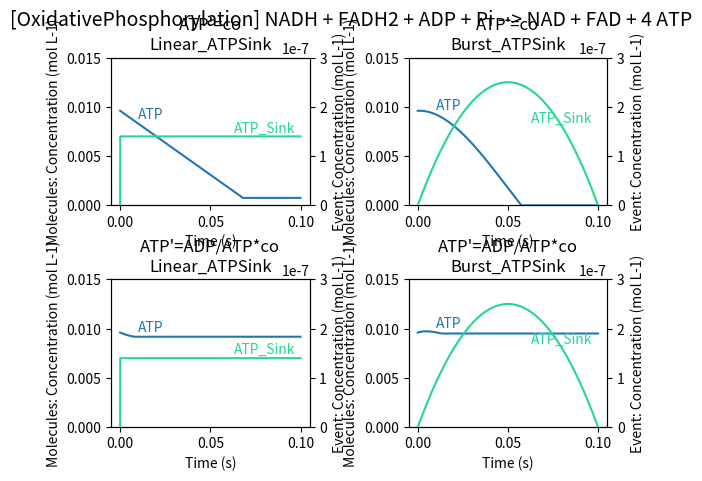
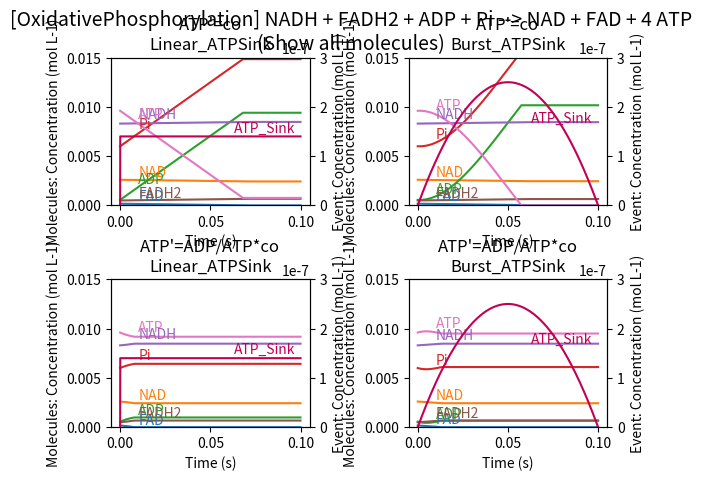

Write the Python code that produced these figures, in order.
import random
import sys
from argparse import ArgumentParser
import matplotlib.pyplot as plt
import math

random.seed(1)

PerturbationTag = "#"
G6P_Constant = 8.8e-3

Key_GlucoseTransport = "GlucoseTransport"
Key_GlucoseAvailability = "GlucoseAvailability"
Key_G6PSink = "G6P_Sink"
Key_GlycolysisATP = "GlycolysisATP"
Key_TCACycleATP = "TCACycleATP"
Key_AcetylCoALevel = "AcetylCoALevel"
Key_OxidativePhosphorylationATP = "OxidativePhosphorylationATP"
Key_ATPSink = "ATP_Sink"
Key_GlycolysisEndProduct = "GlycolysisEndProduct"

class FSimulation():
    def __init__(self):
        # Molecule Concentration
        self.MolConc = dict()   # current concentration
        self.DeltaMolConc = dict()
        self.Dataset = dict()   # storing concentration
        self.Perturbation = dict()

        # Constants
        self.Constants = dict()

        # Simulation Parameters
        self.SimStep = 0
        self.TotalSimulationTime = 0
        self.SimulationTimeUnit = 0
        self.SteadyStateBrake = False
        self.SteadyStateCheckMolecule = None
        self.SteadyStateThresholdFactor = 0

        # Model Parameters
        self.Title = ""
        self.ModelType = dict()
        self.SupportedModelTypes2Int = dict()
        self.InitializeSupportedModelTypes()

    def SetSimulationParameters(self, TotalSimulationTime, SimulationTimeUnit, SteadyStateBrake=False, SteadyStateCheckMolecule=None, SteadyStateThresholdFactor=None):
        self.TotalSimulationTime = TotalSimulationTime
        self.SimulationTimeUnit = SimulationTimeUnit
        self.SteadyStateBrake = SteadyStateBrake
        self.SteadyStateCheckMolecule = SteadyStateCheckMolecule
        self.SteadyStateThresholdFactor = SteadyStateThresholdFactor

    def PrintSimulationParameters(self):
        print("Total Simulation Time :", self.TotalSimulationTime, "s", " | Simulation Time Unit :", self.SimulationTimeUnit, "s", end="")

    def PrintSimulationSubject(self):
        print("\n\nSimulating " + self.Title + "...")

    def InitializeDeltaMolConc(self):
        for MolName, Conc in self.MolConc.items():
            self.DeltaMolConc[MolName] = 0

    def InitializeDataset(self):
        for MolName, Conc in self.MolConc.items():
            self.Dataset[MolName] = [Conc]
        for PerturbationName, Conc in self.Perturbation.items():
            self.Dataset[PerturbationName] = [Conc]

    def InitializeSimStep(self):
        self.SimStep = 0

    def InitializeModelType(self):
        self.ModelType[Key_GlucoseTransport] = 0
        self.ModelType[Key_GlucoseAvailability] = 0
        self.ModelType[Key_G6PSink] = 0
        self.ModelType[Key_GlycolysisATP] = 0
        self.ModelType[Key_ATPSink] = 0
        self.ModelType[Key_GlycolysisEndProduct] = 0

    def InitializeSupportedModelTypes(self):
        # Glucose Availability
        self.SupportedModelTypes2Int["No_GlucoseAvailability"] = 0
        self.SupportedModelTypes2Int["Constant_GlucoseAvailability"] = 1
        self.SupportedModelTypes2Int["Increasing_GlucoseAvailability"] = 2
        self.SupportedModelTypes2Int["Fluctuating_GlucoseAvailability"] = 3

        # Glucose Transport
        self.SupportedModelTypes2Int["G6P'=0"] = 0
        self.SupportedModelTypes2Int["G6P'=cgt"] = 1
        self.SupportedModelTypes2Int["G6P'=0.0001/(G6P*cgt)^2"] = 2

        # Arbitrary G6P Sink
        self.SupportedModelTypes2Int["No_G6PSink"] = 0
        self.SupportedModelTypes2Int["Linear_G6PSink"] = 1
        self.SupportedModelTypes2Int["Burst_G6PSink"] = 2

        # Glycolysis - ATP Production
        self.SupportedModelTypes2Int["ATP'=0"] = 0
        self.SupportedModelTypes2Int["ATP'=cg"] = 1
        self.SupportedModelTypes2Int["ATP'=ADP/ATP*cg"] = 2
        self.SupportedModelTypes2Int["dATP=G6P*cg"] = 3

        # Glycolysis: End product
        self.SupportedModelTypes2Int["pyruvate"] = 0
        self.SupportedModelTypes2Int["acetyl-CoA"] = 1

        # TCA Cycle: ATP Production
        # self.SupportedModelTypes2Int["ATP'=0"] = 0   # same as in Glycolysis ATP production
        self.SupportedModelTypes2Int["ATP'=ct"] = 1
        self.SupportedModelTypes2Int["ATP'=ADP/ATP*ct"] = 2
        # self.SupportedModelTypes2Int["dATP=G6P*cg"] = 3

        # TCA Cycle: ATP Production
        self.SupportedModelTypes2Int["Unfixed"] = 0
        self.SupportedModelTypes2Int["Fixed"] = 1

        # Oxidative Phosphorylation: ATP Production
        # self.SupportedModelTypes2Int["ATP'=0"] = 0   # same as in Glycolysis ATP production
        self.SupportedModelTypes2Int["ATP'=co"] = 1
        self.SupportedModelTypes2Int["ATP'=ADP/ATP*co"] = 2

        # Arbitrary ATP Sink
        self.SupportedModelTypes2Int["No_ATPSink"] = 0
        self.SupportedModelTypes2Int["Linear_ATPSink"] = 1
        self.SupportedModelTypes2Int["Burst_ATPSink"] = 2

    def GetModelType(self, Type):
        if Type in self.ModelType.keys():
            return self.ModelType[Type]
        else:
            print("[ERROR] Unrecognized Model: %s" % Type)
            sys.exit(1)

    def GetSupportedModelType2Int(self, Type):
        if Type in self.SupportedModelTypes2Int.keys():
            return self.SupportedModelTypes2Int[Type]
        else:
            print("[ERROR] Unsupported Model Type: %s" % Type)
            sys.exit(1)

    def SetConstants(self, List_ConstantNames, List_ConstantValues):
        for ConstantName, ConstantValue in zip(List_ConstantNames, List_ConstantValues):
            self.Constants[ConstantName] = ConstantValue

    def AppendData(self):
        for MolName, Conc in self.MolConc.items():
            self.Dataset[MolName].append(Conc)
        for PerturbationName, Conc in self.Perturbation.items():
            self.Dataset[PerturbationName].append(Conc)

    def UpdateMolConc(self):
        # If concentrations getting below zero
        if self.CheckBelowZero(self.DeltaMolConc):
            pass

        # If concentrations all above zero
        else:
            for MolName, Conc in self.DeltaMolConc.items():
                self.MolConc[MolName] += self.DeltaMolConc[MolName]
                self.DeltaMolConc[MolName] = 0

    def AddToDeltaMolConc(self, NewMolConcentrations):
        for MolName, Conc in NewMolConcentrations.items():
            self.DeltaMolConc[MolName] += NewMolConcentrations[MolName]

    def CheckBelowZero(self, NewMolConcentrations):
        bBelowZero = False
        for MolName, Conc in NewMolConcentrations.items():
            Test = self.MolConc[MolName] + NewMolConcentrations[MolName]
            if Test < 0:
                # print("Below zero: %s %s\t" % (MolName, str(Test)), end= " |\t")
                # self.PrintSimTimeAndMolConc()
                bBelowZero = True
                break
        return bBelowZero

    def PrintMolConc(self):
        for MolName, Conc in self.MolConc.items():
            print("[" + MolName + "] " + "{:.5f}".format(Conc), end=", \t")

    def PrintDeltaMolConc(self):
        for MolName, Conc in self.DeltaMolConc.items():
            print("[" + MolName + "] " + "{:.5f}".format(Conc), end=", \t")

    def PrintSimTime(self):
        print("\n", self.SimStep, "\t| ", "{:.2f}".format(self.SimStep * self.SimulationTimeUnit), end=" s | ")

    def PrintSimTimeAndMolConc(self):
        self.PrintSimTime()
        self.PrintMolConc()
        self.PrintDeltaMolConc()

    def TagPerturbationLabel(self):
        for PerturbationName, Conc in self.Perturbation.items():
            if self.Dataset[PerturbationName]:
                self.Dataset[PerturbationTag + PerturbationName] = self.Dataset[PerturbationName]
                del self.Dataset[PerturbationName]

    def SetTitle(self, Title):
        self.Title = Title

    def SetGlucoseAvailabilityType(self, Type):
        self.ModelType[Key_GlucoseAvailability] = self.GetSupportedModelType2Int(Type)

    def SetGlucoseTransportType(self, Type):
        self.ModelType[Key_GlucoseTransport] = self.GetSupportedModelType2Int(Type)

    def SetG6PSinkType(self, Type):
        self.ModelType[Key_G6PSink] = self.GetSupportedModelType2Int(Type)

    def SetGlycolysisATPType(self, Type):
        self.ModelType[Key_GlycolysisATP] = self.GetSupportedModelType2Int(Type)

    def SetTCACycleATPType(self, Type):
        self.ModelType[Key_TCACycleATP] = self.GetSupportedModelType2Int(Type)

    def SetOxidativePhosphorylationATPType(self, Type):
        self.ModelType[Key_OxidativePhosphorylationATP] = self.GetSupportedModelType2Int(Type)

    def SetATPSinkType(self, Type):
        self.ModelType[Key_ATPSink] = self.GetSupportedModelType2Int(Type)

    def SetGlycolysisEndProduct(self, EndProduct):
        self.ModelType[Key_GlycolysisEndProduct] = self.GetSupportedModelType2Int(EndProduct)

    def SetAcetylCoALevel(self, Type):
        self.ModelType[Key_AcetylCoALevel] = Type

    def Sim(self, Chemotaxis=0, Glycolysis=0, TCACycle=0, OxidativePhosphorylation=0, G6PSink=0, ATPSink=0):
        self.PrintSimulationSubject()
        self.Initialize(Chemotaxis, Glycolysis, TCACycle, OxidativePhosphorylation)
        self.Run(Chemotaxis, Glycolysis, TCACycle, OxidativePhosphorylation, G6PSink, ATPSink)
        self.TagPerturbationLabel()
        return self.Dataset.copy()

    def Initialize_Chemotaxis(self):
        # Initial Molecule Concentrations
        self.MolConc["G6P"] = 8.8e-3   # all Hexose-P combined
        self.MolConc["ATP"] = 9.6e-3
        self.MolConc["ADP"] = 5.6e-4

        # Perturbations
        self.Perturbation["glucose"] = 0
        self.Perturbation["glucose_Influx"] = 0
        self.Perturbation["G6P_Sink"] = 0

        # Constants
        self.Constants["cc"] = 0.01
        self.Constants["cgt"] = 0.5

    def GetGlucoseAvailability_Chemotaxis(self):
        Model = self.GetModelType(Key_GlucoseAvailability)
        if Model == 1:
            return 0.15
        elif Model == 2:
            return 0.000003 * self.SimStep
        elif Model == 3:
            return 0.1 * math.sin(self.SimStep/4000) + 1e-7 / self.SimulationTimeUnit
        else:
            return 0

    def GetTransportFactor_Chemotaxis(self):
        Model = self.GetModelType(Key_GlucoseTransport)
        if Model == 1:
            return self.Constants["cgt"]
        elif Model == 2:
            return 0.0001 / (self.Dataset["G6P"][-1] ** 2) * self.Constants["cgt"]
        else:
            return 0

    def Simulation_Chemotaxis(self):
        d = dict()

        # Production Rate Type
        GlucoseAvailability = self.GetGlucoseAvailability_Chemotaxis()
        self.Perturbation["glucose"] = GlucoseAvailability * self.SimulationTimeUnit

        TransportFactor = self.GetTransportFactor_Chemotaxis()
        TransportDemand = TransportFactor if TransportFactor <= 1 else 1   # TODO: make the limit approaching smooth
        self.Perturbation["glucose_Influx"] = self.Perturbation["glucose"] * TransportDemand

        d["G6P"] = self.Perturbation["glucose_Influx"]
        d["ATP"] = - self.Constants["cc"] * self.SimulationTimeUnit
        d["ADP"] = - d["ATP"]   # use when G6P is constant

        self.AddToDeltaMolConc(d)

    def Initialize_Glycolysis(self):
        # G6P + 2 ADP + 2 NAD+ + 2 Pi --> 2 pyruvate + 2 NADH + 2 ATP

        # Initial Molecule Concentrations
        self.MolConc["G6P"]      = 8.8e-3   # all Hexose-P combined
        self.MolConc["ADP"]      = 5.6e-4
        self.MolConc["NAD"]      = 2.6e-3
        self.MolConc["Pi"]       = 6e-3   # undocumented
        self.MolConc["NADH"]     = 8.3e-3
        self.MolConc["ATP"]      = 9.6e-3
        if self.ModelType[Key_GlycolysisEndProduct] == 0:
            self.MolConc["pyruvate"] = 3.9e-4
        elif self.ModelType[Key_GlycolysisEndProduct] == 1:
            self.MolConc["acetyl-CoA"] = 6.1e-4

        # Perturbations
        self.Perturbation["ATP_Sink"] = 0

        # Constants
        self.Constants["cg"]     = 10

    def GetInputFactor_Glycolysis(self):
        Model = self.GetModelType(Key_GlycolysisATP)
        if Model == 1:
            return 0.01
        elif Model == 2:
            return self.Dataset["ADP"][-1] / self.Dataset["ATP"][-1]
        elif Model == 3:
            return self.Dataset["G6P"][-1] * 2
        else:
            return 0

    def Simulation_Glycolysis(self):
        d = dict()

        # Production Rate Type
        InputFactor = self.GetInputFactor_Glycolysis()
        dATP = (InputFactor * self.Constants["cg"]) * self.SimulationTimeUnit

        d["ATP"] = dATP
        d["ADP"] = - d["ATP"]
        d["Pi"] = - d["ATP"]
        d["G6P"] = - d["ATP"] / 2
        # d["pyruvate"] = - d["G6P"] * 2
        if self.ModelType[Key_GlycolysisEndProduct] == 0:
            d["pyruvate"] = d["ATP"]   # use when G6P is constant
            d["NADH"] = d["ATP"]
            d["NAD"] = - d["ATP"]

        elif self.ModelType[Key_GlycolysisEndProduct] == 1:
            d["acetyl-CoA"] = d["ATP"]   # use when G6P is constant
            d["NADH"] = d["ATP"] * 1.5
            d["NAD"] = - d["ATP"] * 1.5

        self.AddToDeltaMolConc(d)

    def GetG6PSinkRate(self):
        Model = self.GetModelType(Key_G6PSink)
        if Model == 1:   # linear
            return (self.TotalSimulationTime * 1.4)
        elif Model == 2:   # non-linear
            # self.Perturbation[PerturbationName] = (self.TotalSimulationTime * 0.1) * self.SimulationTimeUnit * (self.TotalSimulationTime / 40 - (self.TotalSimulationTime / 2 - self.SimulationTimeUnit * self.SimStep) ** 2) * 1e4
            return (self.TotalSimulationTime * 0.1) * (self.TotalSimulationTime / 40 - (self.TotalSimulationTime / 2 - self.SimulationTimeUnit * self.SimStep) ** 2) * 1e4
        else:
            return 0

    def Simulation_G6PSink(self):
        d = dict()

        self.Perturbation["G6P_Sink"] = self.GetG6PSinkRate() * 0.3 * self.SimulationTimeUnit

        d["G6P"] = - self.Perturbation["G6P_Sink"]

        self.AddToDeltaMolConc(d)

    def GetATPSinkRate(self):
        Model = self.GetModelType(Key_ATPSink)
        if Model == 1:   # linear
            return (self.TotalSimulationTime * 1.4)
        elif Model == 2:   # non-linear
            # self.Perturbation[PerturbationName] = (self.TotalSimulationTime * 0.1) * self.SimulationTimeUnit * (self.TotalSimulationTime / 40 - (self.TotalSimulationTime / 2 - self.SimulationTimeUnit * self.SimStep) ** 2) * 1e4
            return (self.TotalSimulationTime * 0.1) * (self.TotalSimulationTime / 40 - (self.TotalSimulationTime / 2 - self.SimulationTimeUnit * self.SimStep) ** 2) * 1e4
        else:
            return 0

    def Simulation_ATPSink(self, Chemotaxis=0, Glycolysis=0, TCACycle=0, OxidativePhosphorylation=0):
        d = dict()

        dATP = self.GetATPSinkRate() * self.SimulationTimeUnit

        # Combinatorial case
        if 0:
            print("reserved for combinatorial cases")
        # Single case
        elif Chemotaxis:
            pass
        elif Glycolysis:
            if self.ModelType[Key_GlycolysisEndProduct] == 0:
                d["NADH"] = - dATP
                d["NAD"] = dATP
            elif self.ModelType[Key_GlycolysisEndProduct] == 1:
                d["NADH"] = - dATP * 1.5
                d["NAD"] = dATP * 1.5
        elif TCACycle:
            pass
        elif OxidativePhosphorylation:
            pass

        self.Perturbation["ATP_Sink"] = dATP
        d["ATP"] = - dATP
        d["ADP"] = dATP
        d["Pi"] = dATP

        self.AddToDeltaMolConc(d)

    def Initialize_TCACycle(self):
        # acetyl-CoA + 3 NAD + FAD + ADP + Pi + 2 H2O --> 2 CO2 + 3 NADH + FADH2 + ATP + 2 H + CoA

        # Initial Molecule Concentrations
        # self.MolConc["G6P"]      = 8.8e-3   # all Hexose-P combined
        self.MolConc["acetyl-CoA"]  = 6.1e-4
        self.MolConc["FAD"]     = 1.7e-4
        self.MolConc["NAD"]     = 2.6e-3
        self.MolConc["ADP"]     = 5.6e-4
        self.MolConc["Pi"]      = 6e-3   # undocumented
        self.MolConc["NADH"]    = 8.3e-3
        self.MolConc["FADH2"]   = 5e-4   # undocumented
        self.MolConc["ATP"]     = 9.6e-3
        self.MolConc["CoA"]     = 1.4e-3

        # Perturbations
        self.Perturbation["ATP_Sink"] = 0

        # Constants
        self.Constants["ct"]     = 0.1

    def GetInputFactor_TCACycle(self):
        Model = self.GetModelType(Key_TCACycleATP)
        if Model == 1:
            return 0.01
        elif Model == 2:
            return self.Dataset["ADP"][-1] / self.Dataset["ATP"][-1]
        elif Model == 3:
            return self.Dataset["G6P"][-1] * 2
        else:
            return 0

    def Simulation_TCACycle(self):
        # acetyl-CoA + 3 NAD + FAD + ADP + Pi + 2 H2O --> 2 CO2 + 3 NADH + FADH2 + ATP + 2 H + CoA
        d = dict()

        # Production Rate Type
        InputFactor = self.GetInputFactor_TCACycle()
        dATP = (InputFactor * self.Constants["ct"]) * self.SimulationTimeUnit

        d["ATP"] = dATP
        d["ADP"] = - d["ATP"]
        d["Pi"] = -d["ATP"]

        d["NADH"] = d["ATP"] * 3
        d["NAD"] = - d["NADH"]
        d["FADH2"] = d["ATP"]
        d["FAD"] = - d["FADH2"]

        if self.GetModelType(Key_AcetylCoALevel) == 0:
            d["acetyl-CoA"] = - d["ATP"]
            d["CoA"] = d["ATP"]

        self.AddToDeltaMolConc(d)

    def Initialize_OxidativePhosphorylation(self):
        # acetyl-CoA + 3 NAD + FAD + ADP + Pi + 2 H2O --> 2 CO2 + 3 NADH + FADH2 + ATP + 2 H + CoA

        # Initial Molecule Concentrations
        self.MolConc["FAD"]     = 1.7e-4
        self.MolConc["NAD"]     = 2.6e-3
        self.MolConc["ADP"]     = 5.6e-4
        self.MolConc["Pi"]      = 6e-3   # undocumented
        self.MolConc["NADH"]    = 8.3e-3
        self.MolConc["FADH2"]   = 5e-4   # undocumented
        self.MolConc["ATP"]     = 9.6e-3

        # Perturbations
        self.Perturbation["ATP_Sink"] = 0

        # Constants
        self.Constants["co"]     = 1

    def GetInputFactor_OxidativePhosphorylation(self):
        Model = self.GetModelType(Key_OxidativePhosphorylationATP)
        if Model == 1:
            return 0.01
        elif Model == 2:
            return self.Dataset["ADP"][-1] / self.Dataset["ATP"][-1]
        else:
            return 0

    def Simulation_OxidativePhosphorylation(self):
        # NADH + FADH2 + ADP + Pi --> NAD + FAD + 4 ATP
        d = dict()

        # Production Rate Type
        InputFactor = self.GetInputFactor_OxidativePhosphorylation()
        dATP = (InputFactor * self.Constants["co"]) * self.SimulationTimeUnit

        d["ATP"] = dATP
        d["ADP"] = - d["ATP"]
        d["Pi"] = -d["ATP"]

        d["NADH"] = d["ATP"] / 4
        d["NAD"] = - d["NADH"]
        d["FADH2"] = d["ATP"] /4
        d["FAD"] = - d["FADH2"]

        self.AddToDeltaMolConc(d)


    def Initialize(self, Chemotaxis=0, Glycolysis=0, TCACycle=0, OxidativePhosphorylation=0):
        if Chemotaxis:
            self.Initialize_Chemotaxis()
        if Glycolysis:
            self.Initialize_Glycolysis()
        if TCACycle:
            self.Initialize_TCACycle()
        if OxidativePhosphorylation:
            self.Initialize_OxidativePhosphorylation()
        self.InitializeDeltaMolConc()
        self.InitializeDataset()
        self.InitializeSimStep()


    def Run(self, Chemotaxis=0, Glycolysis=0, TCACycle=0, OxidativePhosphorylation=0, G6PSink=0, ATPSink=0):
        self.PrintSimTimeAndMolConc()

        while self.SimStep * self.SimulationTimeUnit < self.TotalSimulationTime:
            # Debugging
            # self.PrintSimTimeAndMolConc()

            if Chemotaxis:
                self.Simulation_Chemotaxis()
            if Glycolysis:
                self.Simulation_Glycolysis()
            if TCACycle:
                self.Simulation_TCACycle()
            if OxidativePhosphorylation:
                self.Simulation_OxidativePhosphorylation()
            if G6PSink:
                self.Simulation_G6PSink()
            if ATPSink:
                self.Simulation_ATPSink(Chemotaxis, Glycolysis, TCACycle, OxidativePhosphorylation)

            self.UpdateMolConc()
            self.AppendData()
            if self.SteadyStateBrake:
                if (abs(self.Dataset[self.SteadyStateCheckMolecule][-1] - self.Dataset[self.SteadyStateCheckMolecule][-2]) / self.Dataset[self.SteadyStateCheckMolecule][-1] < self.SteadyStateThresholdFactor):
                    break
            self.SimStep += 1

        self.PrintSimTimeAndMolConc()

class FModelRunner():
    def __init__(self, Simulation, Plotter):
        self.Simulation = Simulation
        self.Plot = Plotter
        self.Datasets = None

    def InitializeDatasets(self):
        self.Datasets = dict()

    def RunModel(self, ListOfModels):
        for Model in ListOfModels:
            if Model == 1:
                self.Model_Chemotaxis(G6PSinkModel="No_G6PSink")
            if Model == 2:
                self.Model_Chemotaxis(G6PSinkModel="Linear_G6PSink")
            if Model == 3:
                self.Model_Chemotaxis(G6PSinkModel="Burst_G6PSink")
            if Model == 11:
                self.Model_Glycolysis(EndProduct="pyruvate")
            if Model == 12:
                self.Model_Glycolysis(EndProduct="acetyl-CoA")
            if Model == 21:
                self.Model_TCACycle(AcetylCoALevel="Unfixed")
            if Model == 22:
                self.Model_TCACycle(AcetylCoALevel="Fixed")
            if Model == 31:
                self.Model_OxidativePhosphorylation()
            if Model == 101:
                self.Model_Chemotaxis_Glycolysis(EndProduct="pyruvate")
            if Model == 102:
                self.Model_Chemotaxis_Glycolysis(EndProduct="acetyl-CoA")

    def Model_Chemotaxis(self, G6PSinkModel="Linear_G6PSink"):
        self.InitializeDatasets()
        ModelName = "[Chemotaxis] glucose{out} --> G6P{in}"

        # GlucoseAvailabilityTypes = ["No_GlucoseAvailability", "Constant_GlucoseAvailability", "Increasing_GlucoseAvailability", "Fluctuating_GlucoseAvailability"]
        GlucoseAvailabilityTypes = ["Constant_GlucoseAvailability", "Increasing_GlucoseAvailability"]

        # GlucoseTransportTypes = ["G6P'=0", "G6P'=cgt", "G6P'=0.0001/(G6P*cgt)^2"]
        GlucoseTransportTypes = []

        # G6PSinkTypes = ["No_G6PSink", "Linear_G6PSink", "Burst_G6PSink"]
        G6PSinkTypes = [G6PSinkModel]

        if G6PSinkModel == "No_G6PSink":
            # Chemotaxis without G6P Sink
            GlucoseTransportTypes = ["G6P'=0", "G6P'=cgt", "G6P'=0.0001/(G6P*cgt)^2"]

        else:
            GlucoseTransportTypes = ["G6P'=cgt", "G6P'=0.0001/(G6P*cgt)^2"]

        for GlucoseAvailabilityType in GlucoseAvailabilityTypes:
            for GlucoseTransportType in GlucoseTransportTypes:
                for G6PSinkType in G6PSinkTypes:
                    Subtitle = G6PSinkModel + "\n" + GlucoseAvailabilityType + "\n" + GlucoseTransportType
                    self.Simulation.SetTitle(ModelName + "\n" + Subtitle)
                    self.Simulation.SetGlucoseAvailabilityType(GlucoseAvailabilityType)
                    self.Simulation.SetGlucoseTransportType(GlucoseTransportType)
                    self.Simulation.SetG6PSinkType(G6PSinkType)
                    self.Datasets[Subtitle] = self.Simulation.Sim(Chemotaxis=1, G6PSink=1)

        InclusionList = ["G6P", "glucose", "glucose_Influx", "G6P_Sink"]
        ExclusionList = []
        self.Plot.SetFilters(InclusionList, ExclusionList)
        self.Plot.PlotData(self.Datasets, self.Simulation.SimulationTimeUnit, SuperTitle=ModelName)

    def Model_Glycolysis(self, EndProduct="pyruvate"):
        self.InitializeDatasets()
        ModelName = None
        if EndProduct == "pyruvate":
            ModelName = "[Glycolysis] G6P + 2 ADP + 2 NAD+ + 2 Pi --> 2 pyruvate + 2 NADH + 2 ATP"
        elif EndProduct =="acetyl-CoA":
            ModelName = "[Glycolysis] G6P + 2 ADP + 3 NAD+ + 2 Pi --> 2 acetyl-CoA + 3 NADH + 2 ATP"
        else:
            print("[ERROR] Unsupported End Product: %s" % EndProduct)
            sys.exit(1)

        # GlycolysisATPTypes = ["ATP'=0", "ATP'=cg", "ATP'=ADP/ATP*cg"]
        GlycolysisATPTypes = ["ATP'=cg", "ATP'=ADP/ATP*cg"]
        # GlycolysisATPTypes = ["dATP=G6P*cg", "dATP=G6P/[ATP]*cg"]

        ATPSinkTypes = ["No_ATPSink", "Linear_ATPSink", "Burst_ATPSink"]
        # ATPSinkTypes = ["Linear_ATPSink", "Burst_ATPSink"]

        for GlycolysisATPType in GlycolysisATPTypes:
            for ATPSinkType in ATPSinkTypes:
                Subtitle = GlycolysisATPType + "\n" + ATPSinkType
                self.Simulation.SetTitle(ModelName + "\n" + Subtitle)
                self.Simulation.SetGlycolysisATPType(GlycolysisATPType)
                self.Simulation.SetATPSinkType(ATPSinkType)
                self.Simulation.SetGlycolysisEndProduct(EndProduct)
                # Datasets[Title] = Simulation.Glycolysis()
                self.Datasets[Subtitle] = self.Simulation.Sim(Glycolysis=1, ATPSink=1)

        InclusionList = ["ATP", "ATP_Sink"]
        ExclusionList = []
        self.Plot.SetFilters(InclusionList, ExclusionList)
        self.Plot.PlotData(self.Datasets, self.Simulation.SimulationTimeUnit, SuperTitle=ModelName)

        InclusionList = ["ATP", "G6P", EndProduct, "ATP_Sink"]
        ExclusionList = []
        self.Plot.SetFilters(InclusionList, ExclusionList)
        self.Plot.PlotData(self.Datasets, self.Simulation.SimulationTimeUnit, SuperTitle=ModelName)

        # Debugging
        PlottingPathway = "(Show all molecules)"
        InclusionList = []
        self.Plot.SetFilters(InclusionList, ExclusionList)
        self.Plot.PlotData(self.Datasets, self.Simulation.SimulationTimeUnit, SuperTitle=(ModelName + "\n" + PlottingPathway))


    def Model_TCACycle(self, AcetylCoALevel="Unfixed"):
        self.InitializeDatasets()
        ModelName = "[TCACycle] acetyl-CoA + 3 NAD + FAD + ADP + Pi --> 3 NADH + FADH2 + ATP + CoA"   # Removed H2O and CO2 and H
        # "[TCACycle] acetyl-CoA + 3 NAD + FAD + ADP + Pi + 2 H2O --> 2 CO2 + 3 NADH + FADH2 + ATP + 2 H + CoA"

        # TCACycleATPTypes = ["ATP'=0", "ATP'=ct", "ATP'=ADP/ATP*ct"]
        TCACycleATPTypes = ["ATP'=ct", "ATP'=ADP/ATP*ct"]
        # ATPSinkTypes = ["No_ATPSink", "Linear_ATPSink", "Burst_ATPSink"]
        ATPSinkTypes = ["Linear_ATPSink", "Burst_ATPSink"]

        for TCACycleATPType in TCACycleATPTypes:
            for ATPSinkType in ATPSinkTypes:
                Subtitle = TCACycleATPType + "\n" + ATPSinkType
                self.Simulation.SetTitle(ModelName + "\n" + Subtitle)
                self.Simulation.SetTCACycleATPType(TCACycleATPType)
                self.Simulation.SetATPSinkType(ATPSinkType)
                self.Simulation.SetAcetylCoALevel(AcetylCoALevel)
                self.Datasets[Subtitle] = self.Simulation.Sim(TCACycle=1, ATPSink=1)

        InclusionList = ["ATP", "ATP_Sink"]
        ExclusionList = []
        self.Plot.SetFilters(InclusionList, ExclusionList)
        self.Plot.PlotData(self.Datasets, self.Simulation.SimulationTimeUnit, SuperTitle=ModelName)

        InclusionList = ["ATP", "acetyl-CoA", "CoA", "NADH", "FADH2", "ATP_Sink"]
        ExclusionList = []
        self.Plot.SetFilters(InclusionList, ExclusionList)
        self.Plot.PlotData(self.Datasets, self.Simulation.SimulationTimeUnit, SuperTitle=ModelName)

        # Debugging
        PlottingPathway = "(Show all molecules)"
        InclusionList = []
        self.Plot.SetFilters(InclusionList, ExclusionList)
        self.Plot.PlotData(self.Datasets, self.Simulation.SimulationTimeUnit, SuperTitle=(ModelName + "\n" + PlottingPathway))

    def Model_OxidativePhosphorylation(self):
        self.InitializeDatasets()
        ModelName = "[OxidativePhosphorylation] NADH + FADH2 + ADP + Pi --> NAD + FAD + 4 ATP"   # Not including H other biproducts

        # TCACycleATPTypes = ["ATP'=0", "ATP'=co", "ATP'=ADP/ATP*co"]
        OxidativePhosphorylationATPTypes = ["ATP'=co", "ATP'=ADP/ATP*co"]
        # ATPSinkTypes = ["No_ATPSink", "Linear_ATPSink", "Burst_ATPSink"]
        ATPSinkTypes = ["Linear_ATPSink", "Burst_ATPSink"]

        for OxidativePhosphorylationATPType in OxidativePhosphorylationATPTypes:
            for ATPSinkType in ATPSinkTypes:
                Subtitle = OxidativePhosphorylationATPType + "\n" + ATPSinkType
                self.Simulation.SetTitle(ModelName + "\n" + Subtitle)
                self.Simulation.SetOxidativePhosphorylationATPType(OxidativePhosphorylationATPType)
                self.Simulation.SetATPSinkType(ATPSinkType)
                self.Datasets[Subtitle] = self.Simulation.Sim(OxidativePhosphorylation=1, ATPSink=1)

        InclusionList = ["ATP", "ATP_Sink"]
        ExclusionList = []
        self.Plot.SetFilters(InclusionList, ExclusionList)
        self.Plot.PlotData(self.Datasets, self.Simulation.SimulationTimeUnit, SuperTitle=ModelName)

        # Debugging
        PlottingPathway = "(Show all molecules)"
        InclusionList = []
        self.Plot.SetFilters(InclusionList, ExclusionList)
        self.Plot.PlotData(self.Datasets, self.Simulation.SimulationTimeUnit, SuperTitle=(ModelName + "\n" + PlottingPathway))


    def Model_Chemotaxis_Glycolysis(self, EndProduct="pyruvate"):
        self.InitializeDatasets()
        ModelName = "Chemotaxis + Glycolysis"

        # GlucoseAvailabilityTypes = ["Constant_GlucoseAvailability", "Increasing_GlucoseAvailability", "Burst_GlucoseAvailability"]
        GlucoseAvailabilityTypes = ["Constant_GlucoseAvailability", "Increasing_GlucoseAvailability"]

        GlucoseTransportTypes = ["G6P'=0.0001/(G6P*cgt)^2"]

        # GlycolysisATPTypes = ["ATP'=cg", "ATP'=ADP/ATP*cg"]
        GlycolysisATPTypes = ["ATP'=ADP/ATP*cg"]

        ATPSinkTypes = ["Linear_ATPSink", "Burst_ATPSink"]

        for GlucoseAvailabilityType in GlucoseAvailabilityTypes:
            for GlucoseTransportType in GlucoseTransportTypes:
                for GlycolysisATPType in GlycolysisATPTypes:
                    for ATPSinkType in ATPSinkTypes:
                        Subtitle = GlucoseAvailabilityType + "\n" + GlucoseTransportType + "\n" + GlycolysisATPType + "\n" + ATPSinkType
                        self.Simulation.SetTitle(ModelName + "\n" + Subtitle)
                        self.Simulation.SetGlucoseAvailabilityType(GlucoseAvailabilityType)
                        self.Simulation.SetGlucoseTransportType(GlucoseTransportType)
                        self.Simulation.SetGlycolysisATPType(GlycolysisATPType)
                        # self.Simulation.SetATPSinkType("Burst_ATPSink")
                        self.Simulation.SetATPSinkType(ATPSinkType)
                        self.Simulation.SetGlycolysisEndProduct(EndProduct)
                        self.Datasets[Subtitle] = self.Simulation.Sim(Chemotaxis=1, Glycolysis=1, ATPSink=1)

        PlottingPathway = "(Show all pathways)"
        InclusionList = ["ATP", "ATP_Sink", "glucose", "glucose_Influx"]
        ExclusionList = []
        self.Plot.SetFilters(InclusionList, ExclusionList)
        self.Plot.PlotData(self.Datasets, self.Simulation.SimulationTimeUnit, SuperTitle=(ModelName + "\n" + PlottingPathway))

        PlottingPathway = "(Show Chemotaxis Only)"
        InclusionList = ["G6P", "glucose", "glucose_Influx"]
        self.Plot.SetFilters(InclusionList, ExclusionList)
        self.Plot.PlotData(self.Datasets, self.Simulation.SimulationTimeUnit, SuperTitle=(ModelName + "\n" + PlottingPathway))

        PlottingPathway = "(Show Glycolysis Only)"
        InclusionList = ["ATP", "G6P", EndProduct, "ATP_Sink"]
        self.Plot.SetFilters(InclusionList, ExclusionList)
        self.Plot.PlotData(self.Datasets, self.Simulation.SimulationTimeUnit, SuperTitle=(ModelName + "\n" + PlottingPathway))

        # Debugging
        PlottingPathway = "(Show all molecules)"
        InclusionList = []
        self.Plot.SetFilters(InclusionList, ExclusionList)
        self.Plot.PlotData(self.Datasets, self.Simulation.SimulationTimeUnit, SuperTitle=(ModelName + "\n" + PlottingPathway))


class FPlotter:
    def __init__(self):
        self.Filter_Inclusion = None
        self.Filter_Exclusion = None

    def SetFilters(self, InclusionList, ExclusionList):
        self.SetFilter_Inclusion(InclusionList)
        self.SetFilter_Exclusion(ExclusionList)

    def SetFilter_Inclusion(self, List):
        self.Filter_Inclusion = List

    def SetFilter_Exclusion(self, List):
        self.Filter_Exclusion = List

    def CheckToIncludeOrExclude(self, Key_Data):
        if self.Filter_Inclusion or self.Filter_Exclusion:
            if self.Filter_Inclusion:
                if (Key_Data in self.Filter_Inclusion) or (Key_Data[1:] in self.Filter_Inclusion):
                    return True
                else:
                    return False
            else:
                if (Key_Data in self.Filter_Exclusion) or (Key_Data[1:] in self.Filter_Exclusion):
                    return False
                else:
                    return True
        else:
            return True

    def FilterDatasets(self, Datasets):
        Datasets_Filtered = dict()
        for Key_Dataset, Dataset in Datasets.items():
            Dataset_Filtered = dict()
            for Key_Data, Data in Dataset.items():
                if self.CheckToIncludeOrExclude(Key_Data):
                    Dataset_Filtered[Key_Data] = Data
                    Datasets_Filtered[Key_Dataset] = Dataset_Filtered

        return Datasets_Filtered

    def PlotData(self, Datasets, SimulationTimeUnit, bSideLabel=True, SuperTitle=""):

        # Filter Datasets
        if self.Filter_Inclusion or self.Filter_Exclusion:
            Datasets = self.FilterDatasets(Datasets)

        fig = plt.figure()
        fig.subplots_adjust(wspace=0.5, hspace=0.5)
        if SuperTitle:
            fig.suptitle(SuperTitle, fontsize=14)

        Time = None   # Universal X axis (time)
        Perturbation = 0
        PerturbationPlotColor = list()
        for Dataset in Datasets.values():
            for Data in Dataset.values():
                Time = [i * SimulationTimeUnit for i in range(len(Data))]
                break
            for Key in Dataset.keys():
                if Key[0] == PerturbationTag:
                    PerturbationPlotColor.append((random.uniform(0, 1), random.uniform(0, 1), random.uniform(0, 0.75)))
                    Perturbation += 1


        # Plot data
        NPlotsInRows = len(Datasets)   # Default
        MaxNPlotsInRows = 3
        if len(Datasets) > 1:
            for Remainder in range(MaxNPlotsInRows):
                if len(Datasets) % (Remainder + 1) == 0:
                    NPlotsInRows = Remainder + 1

        for n, (Process, Dataset) in enumerate(Datasets.items()):
            ax1 = fig.add_subplot(math.ceil(len(Datasets) / NPlotsInRows), NPlotsInRows, n + 1)
            ax2 = None
            if Perturbation:
                ax2 = ax1.twinx()

            # Y axis (molecular concentrations)
            PerturbationIndex = 0
            for MolName, Conc in Dataset.items():
                if MolName[0] != PerturbationTag:
                    line, = ax1.plot(Time, Conc, label="[" + MolName + "]")
                    if bSideLabel:
                        SelectedTimeFrameFromLeft = 0.1
                        ax1.text(Time[-1] * SelectedTimeFrameFromLeft, Conc[int(len(Time) * SelectedTimeFrameFromLeft)] * 1.02, MolName, ha="left", va="bottom", color=line.get_color())
                        # ax1.text(Time[-1] * 1.01, Conc[-1], MolName, ha="left", va="bottom", color=line.get_color())
                        # ax1.text(Time[-1] * 1.1, Conc[-1], MolName + ": {}".format(Conc[-1]), va="center", color=line.get_color())

                else:
                    line, = ax2.plot(Time, Conc, color=PerturbationPlotColor[PerturbationIndex], label="[" + MolName[1:] + "]")
                    if bSideLabel:
                        SelectedTimeFrameFromLeft = 0.8
                        ax2.text(Time[-1] * SelectedTimeFrameFromLeft, Conc[int(len(Time) * SelectedTimeFrameFromLeft)] * 1.02, MolName[1:], ha="center", va="bottom", color=line.get_color())
                    # ax2.plot(Time, Conc, label="[" + MolName[2:] + "]")
                    # print(PerturbationIndex)
                    PerturbationIndex += 1

            ax1.set_title(Process)
            ax1.set_xlabel('Time (s)')
            ax1.set_ylabel('Molecules: Concentration (mol L-1)')
            ax1.set_ylim([0, 0.015])
            if not bSideLabel:
                ax1.legend(loc='upper left')
            if Perturbation:
                ax2.set_ylabel('Event: Concentration (mol L-1)')
                ax2.set_ylim([0, 3e-7])
                if not bSideLabel:
                    ax2.legend(loc='upper right')

            # ax1.grid()

        plt.show()


def main():
    # Initialization
    Simulation = FSimulation()
    Plot = FPlotter()

    # Setting Simulation Parameters
    TotalSimulationTime = 1e-1   # s
    SimulationTimeUnit = 1e-6   # s
    # SteadyStateBrake = False
    # SteadyStateCheckMolecule = "ATP"
    # SteadyStateThresholdFactor = 0.0000001  # Steady state threshold

    Simulation.SetSimulationParameters(TotalSimulationTime, SimulationTimeUnit)
    Simulation.PrintSimulationParameters()

    # Model Runner
    ModelRunner = FModelRunner(Simulation, Plot)

    # Select Models
    # 1:    Chemotaxis unit test without G6PSink
    # 2:    Chemotaxis unit test with Linear G6PSink
    # 3:    Chemotaxis unit test with Burst G6PSink
    # 11:   Glycolysis unit test without Pyruvate Oxidation
    # 12:   Glycolysis unit test with Pyruvate Oxidation
    # 21:   TCA Cycle unit test without fixed acetyl-CoA
    # 21:   TCA Cycle unit test with fixed acetyl-CoA
    # 101:  Chemotaxis + Glycolysis

    Models = [1]    # Chemotaxis unit test without G6PSink
    Models = [2]    # Chemotaxis unit test with Linear G6PSink
    Models = [3]    # Chemotaxis unit test with Burst G6PSink
    Models = [11]   # Glycolysis unit test without Pyruvate Oxidation
    Models = [12]   # Glycolysis unit test with Pyruvate Oxidation
    Models = [21]   # TCACycle Cycle unit test without acetyl-CoA
    Models = [22]   # TCACycle Cycle unit test with fixed acetyl-CoA
    Models = [31]   # Oxidative Phosphorylation unit test
    # Models = [101]  # Chemotaxis + Glycolysis without Pyruvate Oxidation
    # Models = [102]  # Chemotaxis + Glycolysis with Pyruvate Oxidation
    # Models = [1, 2, 3, 11, 12, 21, 22]
    ModelRunner.RunModel(Models)

if __name__ == '__main__':
    main()
